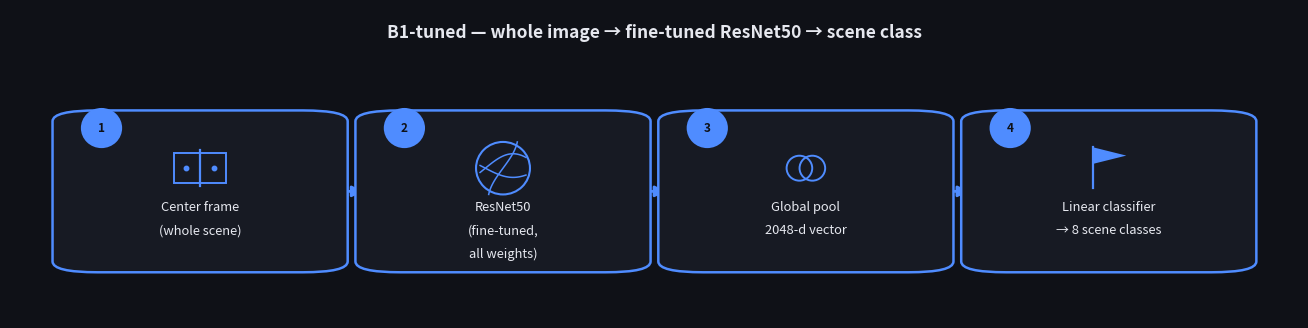

Source code (Python): (Note: this script raises an exception after producing the figure.)
"""Regenerate nicer pipeline diagrams + combined accuracy/confusion-matrix
panels for B1-B6. Run once, outputs land in outputs/results/.
"""
import json
import matplotlib
matplotlib.use("Agg")
import matplotlib.pyplot as plt
import matplotlib.patches as patches
from matplotlib.patches import FancyBboxPatch, FancyArrowPatch
import numpy as np

CLASSES = ['l-pass', 'l-spike', 'l_set', 'l_winpoint', 'r-pass', 'r_set', 'r_spike', 'r_winpoint']

# ---------- shared design tokens ----------
BG = "#0f1117"
PANEL = "#171a23"
GRID = "#2a2f3d"
TEXT = "#e6e8ef"
SUBTEXT = "#9aa2b1"
ACCENT = {
    "b1": "#4f8cff", "b2": "#ff8a4f", "b3": "#36b37e",
    "b4": "#a66bff", "b5": "#4fd1ff", "b6": "#ff5c7a",
}


INV_SQRT2 = 0.70710678

def _icon_court_frame(ax, cx, cy, r, color, asp):
    """A little volleyball court seen from above: rectangle + net line + posts."""
    rx, ry = r, r * asp
    w, h = rx * 1.9, ry * 1.15
    ax.add_patch(patches.Rectangle((cx - w / 2, cy - h / 2), w, h, fill=False,
                                    edgecolor=color, lw=1.4, zorder=3))
    ax.plot([cx, cx], [cy - h / 2 - ry * 0.12, cy + h / 2 + ry * 0.12], color=color, lw=1.6, zorder=3)
    for s in (-1, 1):
        ax.plot([cx + s * w * 0.28], [cy], marker="o", markersize=3.2, color=color, zorder=3)


def _icon_volleyball(ax, cx, cy, r, color, asp):
    """A volleyball: circle with curved seam arcs, like the real ball panels."""
    rx, ry = r, r * asp
    ax.add_patch(patches.Ellipse((cx, cy), rx * 2, ry * 2, fill=False, edgecolor=color, lw=1.5, zorder=3))
    t = np.linspace(-1, 1, 40)
    # vertical-ish seam
    ax.plot(cx + np.sin(t * 1.3) * rx * 0.55, cy + t * ry, color=color, lw=1.1, zorder=3)
    # two diagonal seams
    ax.plot(cx + t * rx * 0.85, cy + np.sin(t * 1.3 + 1.0) * ry * 0.55, color=color, lw=1.1, zorder=3)
    ax.plot(cx + t * rx * 0.85, cy - np.sin(t * 1.3 + 1.0) * ry * 0.35, color=color, lw=1.1, zorder=3)


def _icon_player(ax, cx, cy, r, color, asp):
    """Simple player token: head circle + rounded body, upright."""
    rx, ry = r, r * asp
    ax.add_patch(patches.Ellipse((cx, cy + ry * 0.5), rx * 0.62, ry * 0.62,
                                  facecolor=color, edgecolor="none", zorder=3))
    body = patches.Rectangle((cx - rx * 0.45, cy - ry * 0.75), rx * 0.9, ry * 1.05,
                              facecolor=color, edgecolor="none", zorder=3)
    ax.add_patch(body)
    # rounded cap on top of the body so it doesn't look like a plain block
    ax.add_patch(patches.Ellipse((cx, cy - ry * 0.75 + ry * 1.05), rx * 0.9, ry * 0.3,
                                  facecolor=color, edgecolor="none", zorder=3))


def _icon_pulse(ax, cx, cy, r, color, asp):
    """A little motion/heartbeat line, standing in for 'sequence over time'."""
    rx, ry = r, r * asp
    xs = np.linspace(-rx, rx, 60)
    ys = np.zeros_like(xs)
    mid = np.abs(xs) < rx * 0.5
    ys[mid] = np.sin((xs[mid] / (rx * 0.5)) * np.pi * 1.5) * ry * 0.65
    ax.plot(cx + xs, cy + ys, color=color, lw=1.6, zorder=3)
    for dx in (-1, 1):
        ax.add_patch(patches.Ellipse((cx + dx * rx * 0.82, cy), rx * 0.09, ry * 0.09,
                                      facecolor=color, edgecolor="none", zorder=3))


def _icon_huddle(ax, cx, cy, r, color, asp):
    """Two overlapping circles = pooling players' info together."""
    rx, ry = r, r * asp
    for dx in (-0.24, 0.24):
        ax.add_patch(patches.Ellipse((cx + dx * rx, cy), rx * 0.95, ry * 0.95,
                                      fill=False, edgecolor=color, lw=1.4, zorder=3))


def _icon_scoreboard(ax, cx, cy, r, color, asp):
    """A little scoreboard flag = final classification result."""
    rx, ry = r, r * asp
    ax.plot([cx - rx * 0.6, cx - rx * 0.6], [cy - ry * 0.75, cy + ry * 0.8], color=color, lw=1.6, zorder=3)
    flag = patches.Polygon([[cx - rx * 0.6, cy + ry * 0.8], [cx + rx * 0.65, cy + ry * 0.48],
                             [cx - rx * 0.6, cy + ry * 0.16]], closed=True, facecolor=color, edgecolor="none", zorder=3)
    ax.add_patch(flag)


ICONS = {
    "input": _icon_court_frame,
    "backbone": _icon_volleyball,
    "temporal": _icon_pulse,
    "pool": _icon_huddle,
    "output": _icon_scoreboard,
    "player": _icon_player,
}


def pipeline_diagram(path, title, steps, accent, figsize=(13, 3.2)):
    """steps: list of (label_lines:list[str], kind) where kind picks a
    hand-drawn volleyball-themed icon (ball / court / player / pulse / huddle / flag)."""
    n = len(steps)
    fig, ax = plt.subplots(figsize=figsize, facecolor=BG)
    ax.set_facecolor(BG)
    ax.axis("off")
    ax.set_xlim(0, 1)
    ax.set_ylim(0, 1)
    ax.set_aspect("auto")
    # data-unit x and y spans are both 1, but the figure itself is far wider
    # than it is tall, so 1 x-unit != 1 y-unit physically. This factor lets
    # icon helpers draw in "physically equal" radii (rx data-units in x,
    # rx*asp data-units in y) so circles/icons don't come out squashed.
    asp = figsize[0] / figsize[1]

    margin = 0.045
    gap = 0.03
    w = (1 - 2 * margin - gap * (n - 1)) / n
    h = 0.5
    y = 0.16

    for i, (lines, kind) in enumerate(steps):
        x = margin + i * (w + gap)
        box = FancyBboxPatch((x, y), w, h, boxstyle="round,pad=0.012,rounding_size=0.035",
                              linewidth=1.8, edgecolor=accent, facecolor=PANEL, zorder=2)
        ax.add_patch(box)
        chip_rx = 0.016
        ax.add_patch(patches.Ellipse((x + 0.026, y + h - 0.045), chip_rx * 2, chip_rx * 2 * asp,
                                      facecolor=accent, edgecolor="none", zorder=4))
        ax.text(x + 0.026, y + h - 0.045, str(i + 1), ha="center", va="center",
                fontsize=8.5, color=BG, weight="bold", zorder=5)
        icon_fn = ICONS.get(kind)
        if icon_fn:
            rx = min(w * 0.26, 0.085 / asp)
            icon_fn(ax, x + w / 2, y + h - 0.175, rx, accent, asp)
        ty = y + h - 0.30
        for line in lines:
            ax.text(x + w / 2, ty, line, ha="center", va="center",
                    fontsize=9.3, color=TEXT, zorder=3)
            ty -= 0.075
        if i < n - 1:
            ax.annotate("", xy=(x + w + gap - 0.006, y + h / 2), xytext=(x + w + 0.006, y + h / 2),
                        arrowprops=dict(arrowstyle="-|>", lw=2.0, color=accent, shrinkA=0, shrinkB=0,
                                         mutation_scale=16),
                        zorder=1)

    ax.text(0.5, 0.925, title, ha="center", va="center", fontsize=12.5, color=TEXT, weight="bold")
    fig.tight_layout(pad=0.4)
    fig.savefig(path, dpi=150, facecolor=BG)
    plt.close(fig)
    print("saved", path)


OUT = "outputs/results"

# ---------------- B1 ----------------
pipeline_diagram(f"{OUT}/b1_pipeline.png", "B1-tuned — whole image → fine-tuned ResNet50 → scene class",
    [(["Center frame", "(whole scene)"], "input"),
     (["ResNet50", "(fine-tuned,", "all weights)"], "backbone"),
     (["Global pool", "2048-d vector"], "pool"),
     (["Linear classifier", "→ 8 scene classes"], "output")], ACCENT["b1"])

# ---------------- B2 ----------------
pipeline_diagram(f"{OUT}/b2_pipeline.png", "B2 — frozen backbone, pooled person crops → scene class",
    [(["All player crops", "(up to 12)"], "player"),
     (["ResNet50", "(FROZEN,", "ImageNet only)"], "backbone"),
     (["Max-pool", "across players"], "pool"),
     (["Small classifier", "(trained)", "→ 8 scene classes"], "output")], ACCENT["b2"])

# ---------------- B3 ----------------
pipeline_diagram(f"{OUT}/b3_pipeline.png", "B3 — fine-tuned person backbone, pooled → scene class",
    [(["Each player crop"], "player"),
     (["ResNet50 FINE-TUNED", "on person action", "(= step A)"], "backbone"),
     (["FROZEN after:", "extract + pool", "across players"], "pool"),
     (["Small classifier", "→ 8 scene classes"], "output")], ACCENT["b3"])

# ---------------- B4 ----------------
pipeline_diagram(f"{OUT}/b4_pipeline.png", "B4 — image-level LSTM over B1 features → scene class",
    [(["9-frame window", "(whole images)"], "input"),
     (["B1 backbone", "(frozen, cached)"], "backbone"),
     (["Single LSTM", "over 9 steps"], "temporal"),
     (["Linear classifier", "→ 8 scene classes"], "output")], ACCENT["b4"])

# ---------------- B5 ----------------
pipeline_diagram(f"{OUT}/b5_pipeline.png", "B5 — per-player LSTM, pooled at the end → scene class",
    [(["Each player,", "real tracked box", "per frame (9)"], "player"),
     (["B3-A backbone", "(frozen, cached)"], "backbone"),
     (["LSTM1 per player", "(9-step sequence)"], "temporal"),
     (["Max-pool final", "hidden states"], "pool"),
     (["Linear classifier", "→ 8 scene classes"], "output")], ACCENT["b5"], figsize=(14.5, 3.0))

# ---------------- B6 ----------------
pipeline_diagram(f"{OUT}/b6_pipeline.png", "B6 — pool players per frame, then single LSTM → scene class",
    [(["Each frame (9):", "all player crops"], "player"),
     (["B3-A backbone", "(frozen, cached)"], "backbone"),
     (["Max-pool per frame", "→ 9-step sequence"], "pool"),
     (["Single LSTM", "over 9 steps"], "temporal"),
     (["Linear classifier", "→ 8 scene classes"], "output")], ACCENT["b6"], figsize=(14.5, 3.0))

print("ALL DONE")
